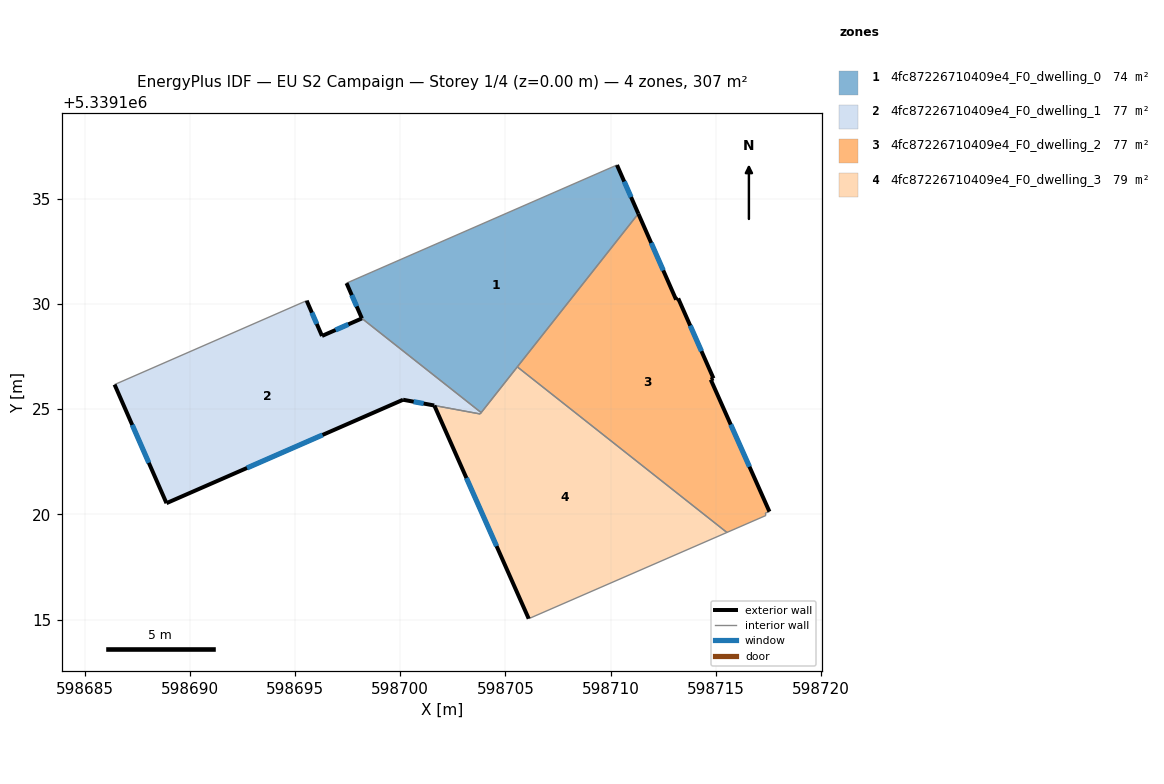
=== STOREY PLAN SPEC (per zone: floor XY polygon, exterior-wall plan segments, windows/doors) ===
zone 1: 4fc87226710409e4_F0_dwelling_0  (74.0 m²)
  floor: (598710.30, 5339136.60) (598711.32, 5339134.29) (598703.85, 5339124.83) (598698.18, 5339129.31) (598697.45, 5339130.99)
  exterior wall: (598697.45, 5339130.99) – (598698.18, 5339129.31)  [1.8 m]
    window: (598697.70, 5339130.42) – (598697.93, 5339129.88)  [0.6 m²]
  exterior wall: (598711.32, 5339134.29) – (598710.30, 5339136.60)  [2.5 m]
    window: (598710.97, 5339135.07) – (598710.65, 5339135.81)  [0.8 m²]
  interior walls: 4
zone 2: 4fc87226710409e4_F0_dwelling_1  (77.4 m²)
  floor: (598703.85, 5339124.83) (598703.80, 5339124.77) (598700.14, 5339125.44) (598688.90, 5339120.53) (598686.43, 5339126.17) (598695.56, 5339130.15) (598696.29, 5339128.48) (598698.18, 5339129.31)
  exterior wall: (598700.14, 5339125.44) – (598701.62, 5339125.17)  [1.5 m]
    window: (598700.64, 5339125.35) – (598701.11, 5339125.26)  [0.5 m²]
  exterior wall: (598688.90, 5339120.53) – (598700.14, 5339125.44)  [12.3 m]
    window: (598692.72, 5339122.20) – (598696.31, 5339123.77)  [3.8 m²]
  exterior wall: (598686.43, 5339126.17) – (598688.90, 5339120.53)  [6.2 m]
    window: (598687.27, 5339124.25) – (598688.06, 5339122.45)  [1.9 m²]
  exterior wall: (598696.29, 5339128.48) – (598695.56, 5339130.15)  [1.8 m]
    window: (598696.04, 5339129.05) – (598695.81, 5339129.58)  [0.6 m²]
  exterior wall: (598698.18, 5339129.31) – (598696.29, 5339128.48)  [2.1 m]
    window: (598697.54, 5339129.03) – (598696.93, 5339128.76)  [0.6 m²]
  interior walls: 4
zone 3: 4fc87226710409e4_F0_dwelling_2  (76.7 m²)
  floor: (598713.21, 5339130.26) (598714.89, 5339126.46) (598714.76, 5339126.40) (598717.55, 5339120.13) (598717.35, 5339120.05) (598717.38, 5339119.94) (598715.53, 5339119.14) (598705.57, 5339127.01) (598711.32, 5339134.29) (598713.11, 5339130.20)
  exterior wall: (598717.55, 5339120.13) – (598714.76, 5339126.40)  [6.9 m]
    window: (598716.60, 5339122.26) – (598715.71, 5339124.26)  [2.1 m²]
  exterior wall: (598713.11, 5339130.20) – (598711.32, 5339134.29)  [4.5 m]
    window: (598712.50, 5339131.59) – (598711.93, 5339132.90)  [1.4 m²]
  exterior wall: (598713.21, 5339130.26) – (598713.11, 5339130.20)  [0.1 m]
  exterior wall: (598714.89, 5339126.46) – (598713.21, 5339130.26)  [4.2 m]
    window: (598714.32, 5339127.75) – (598713.78, 5339128.97)  [1.3 m²]
  exterior wall: (598714.76, 5339126.40) – (598714.89, 5339126.46)  [0.1 m]
  interior walls: 5
zone 4: 4fc87226710409e4_F0_dwelling_3  (78.8 m²)
  floor: (598715.53, 5339119.14) (598706.11, 5339115.04) (598701.62, 5339125.17) (598703.80, 5339124.77) (598705.57, 5339127.01)
  exterior wall: (598701.62, 5339125.17) – (598706.11, 5339115.04)  [11.1 m]
    window: (598703.15, 5339121.72) – (598704.58, 5339118.49)  [3.4 m²]
  interior walls: 5

=== DERIVED (storey summary) ===
Building: EU S2 Campaign
Storey: 1 of 4  (floor level z = 0.00 m)
Storey gross floor area: 307.0 m²
Zones on this storey: 4
  - 4fc87226710409e4_F0_dwelling_0: floor 74.0 m²; exterior wall 4.4 m (13.1 m²); 2 window(s) 1.3 m²; WWR 10.2%
  - 4fc87226710409e4_F0_dwelling_1: floor 77.4 m²; exterior wall 23.8 m (71.5 m²); 5 window(s) 7.3 m²; WWR 10.2%
  - 4fc87226710409e4_F0_dwelling_2: floor 76.7 m²; exterior wall 15.7 m (47.2 m²); 3 window(s) 4.7 m²; WWR 10.0%
  - 4fc87226710409e4_F0_dwelling_3: floor 78.8 m²; exterior wall 11.1 m (33.2 m²); 1 window(s) 3.4 m²; WWR 10.2%
Zone adjacency (shared interzone walls):
  - 4fc87226710409e4_F0_dwelling_0 ↔ 4fc87226710409e4_F0_dwelling_1
  - 4fc87226710409e4_F0_dwelling_0 ↔ 4fc87226710409e4_F0_dwelling_2
  - 4fc87226710409e4_F0_dwelling_0 ↔ 4fc87226710409e4_F0_dwelling_3
  - 4fc87226710409e4_F0_dwelling_1 ↔ 4fc87226710409e4_F0_dwelling_3
  - 4fc87226710409e4_F0_dwelling_2 ↔ 4fc87226710409e4_F0_dwelling_3